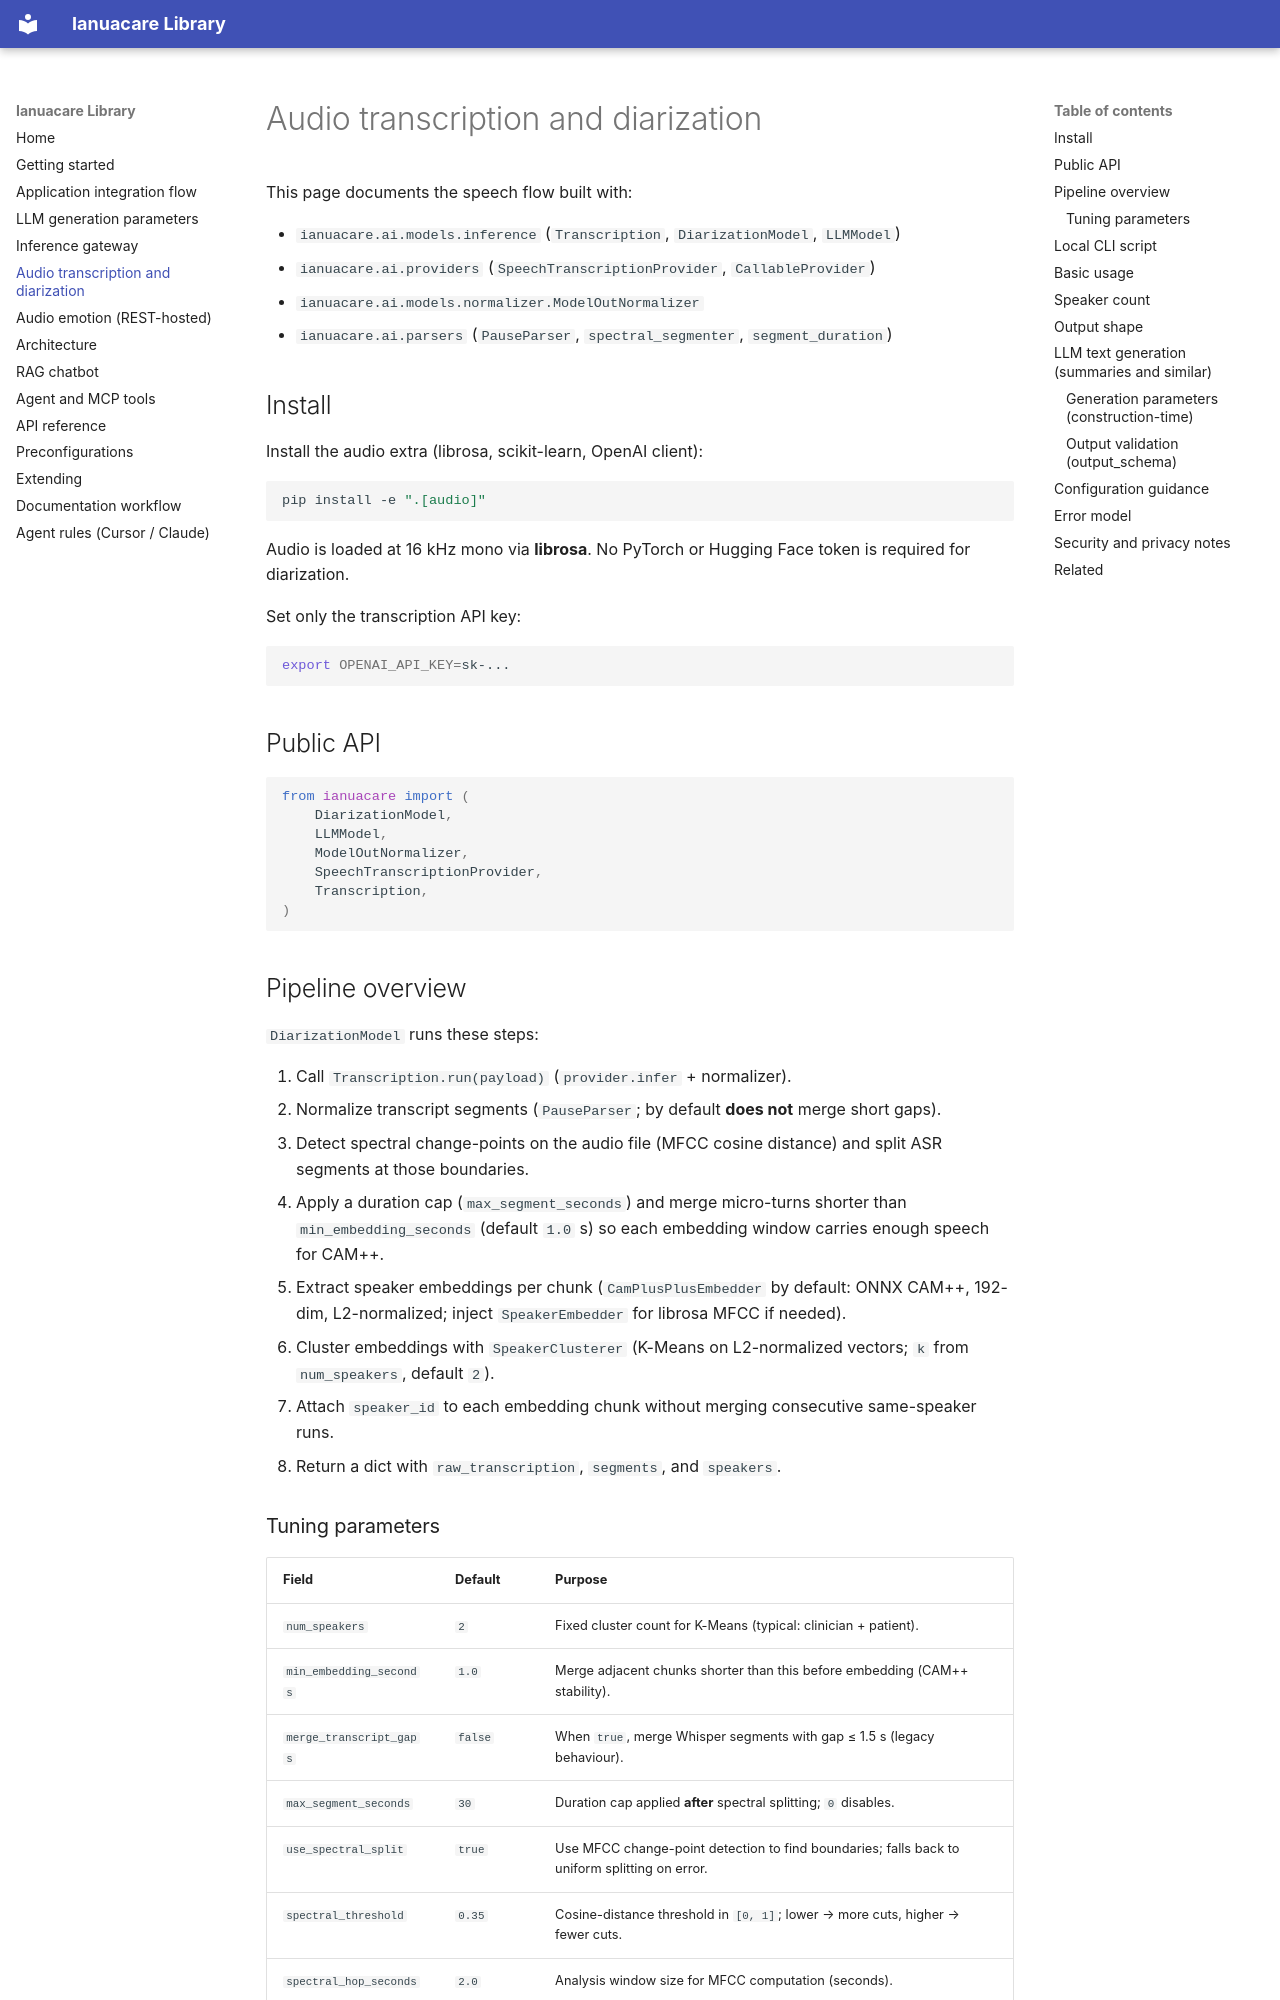

repository: ianuacare/ianua-library · page: audio-diarization/index.html · generator: mkdocs

# Audio transcription and diarization

This page documents the speech flow built with:

- `ianuacare.ai.models.inference` (`Transcription`, `DiarizationModel`, `LLMModel`)
- `ianuacare.ai.providers` (`SpeechTranscriptionProvider`, `CallableProvider`)
- `ianuacare.ai.models.normalizer.ModelOutNormalizer`
- `ianuacare.ai.parsers` (`PauseParser`, `spectral_segmenter`, `segment_duration`)

## Install

Install the audio extra (librosa, scikit-learn, OpenAI client):

```bash
pip install -e ".[audio]"
```

Audio is loaded at 16 kHz mono via **librosa**. No PyTorch or Hugging Face token is required for diarization.

Set only the transcription API key:

```bash
export OPENAI_API_KEY=sk-...
```

## Public API

```python
from ianuacare import (
    DiarizationModel,
    LLMModel,
    ModelOutNormalizer,
    SpeechTranscriptionProvider,
    Transcription,
)
```

## Pipeline overview

`DiarizationModel` runs these steps:

1. Call `Transcription.run(payload)` (`provider.infer` + normalizer).
2. Normalize transcript segments (`PauseParser`; by default **does not** merge short gaps).
3. Detect spectral change-points on the audio file (MFCC cosine distance) and split ASR segments at those boundaries.
4. Apply a duration cap (`max_segment_seconds`) and merge micro-turns shorter than `min_embedding_seconds` (default `1.0` s) so each embedding window carries enough speech for CAM++.
5. Extract speaker embeddings per chunk (`CamPlusPlusEmbedder` by default: ONNX CAM++, 192-dim, L2-normalized; inject `SpeakerEmbedder` for librosa MFCC if needed).
6. Cluster embeddings with `SpeakerClusterer` (K-Means on L2-normalized vectors; `k` from `num_speakers`, default `2`).
7. Attach `speaker_id` to each embedding chunk without merging consecutive same-speaker runs.
8. Return a dict with `raw_transcription`, `segments`, and `speakers`.
